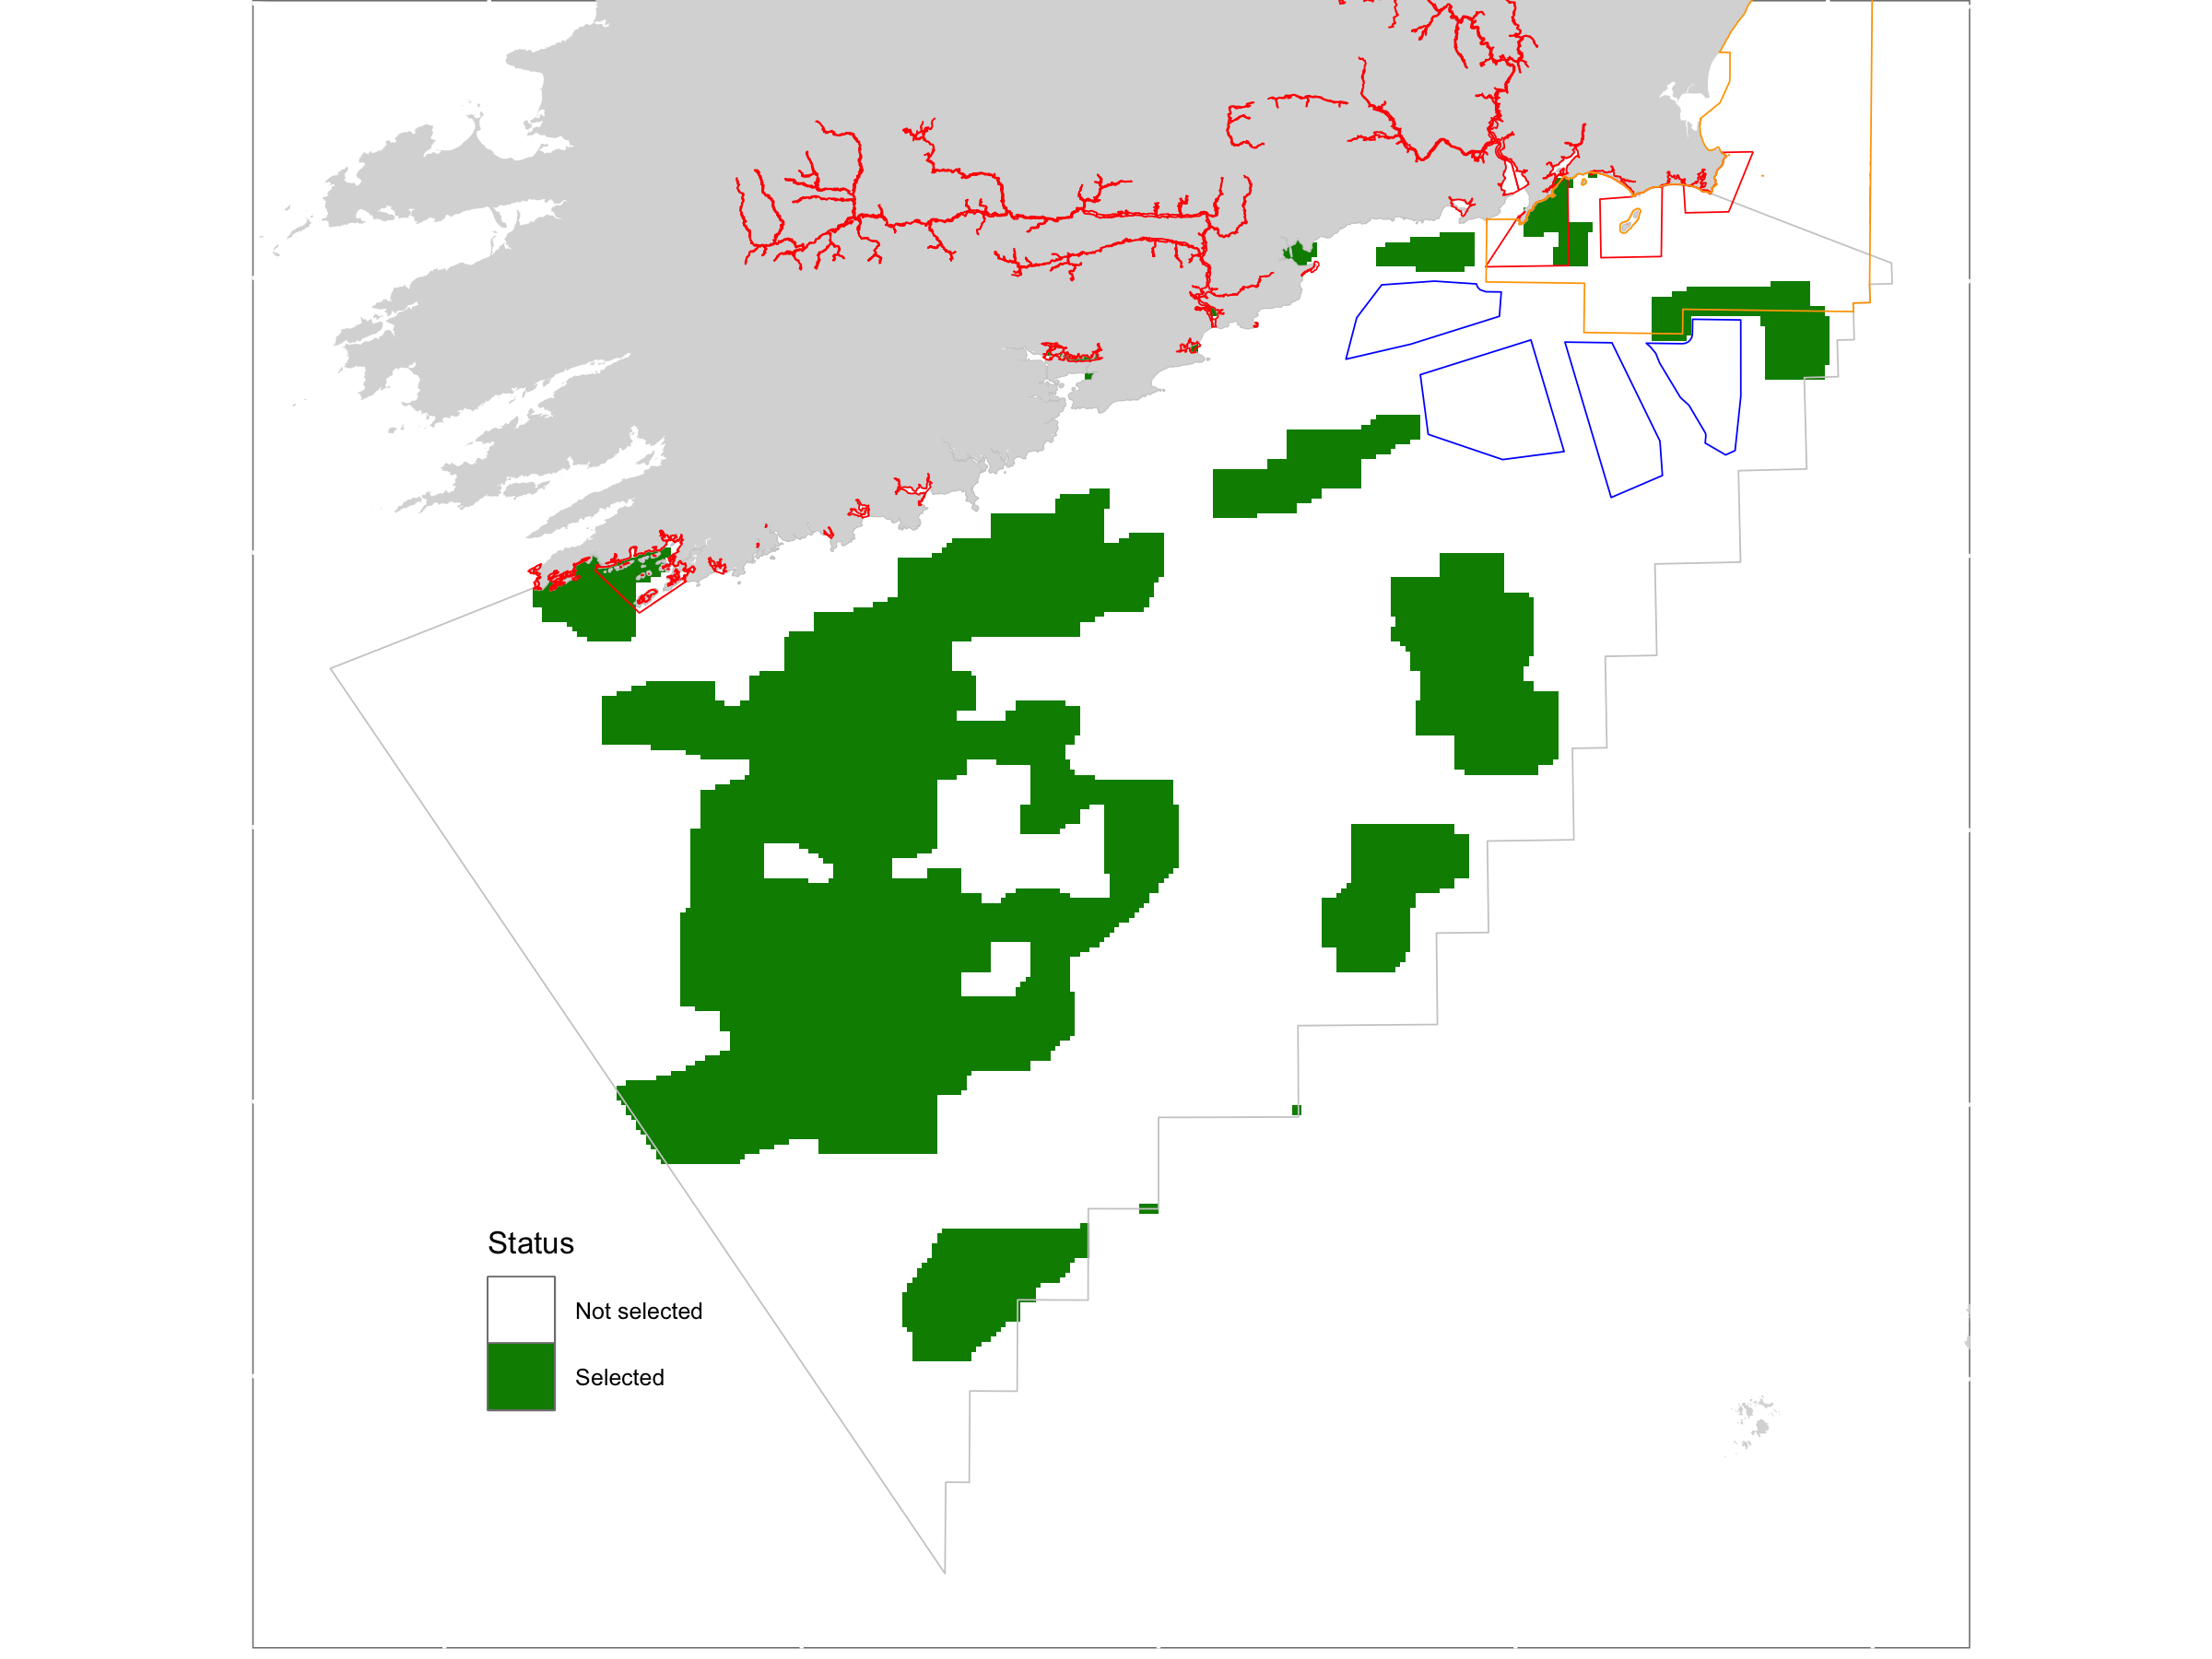

Values plotted in this chart, from the file beside it:
, clumps, orphans, cost, pu, boundary, area
bp_0.02259, 17, 5, 696.1, 12306, 1958000, 0.312
